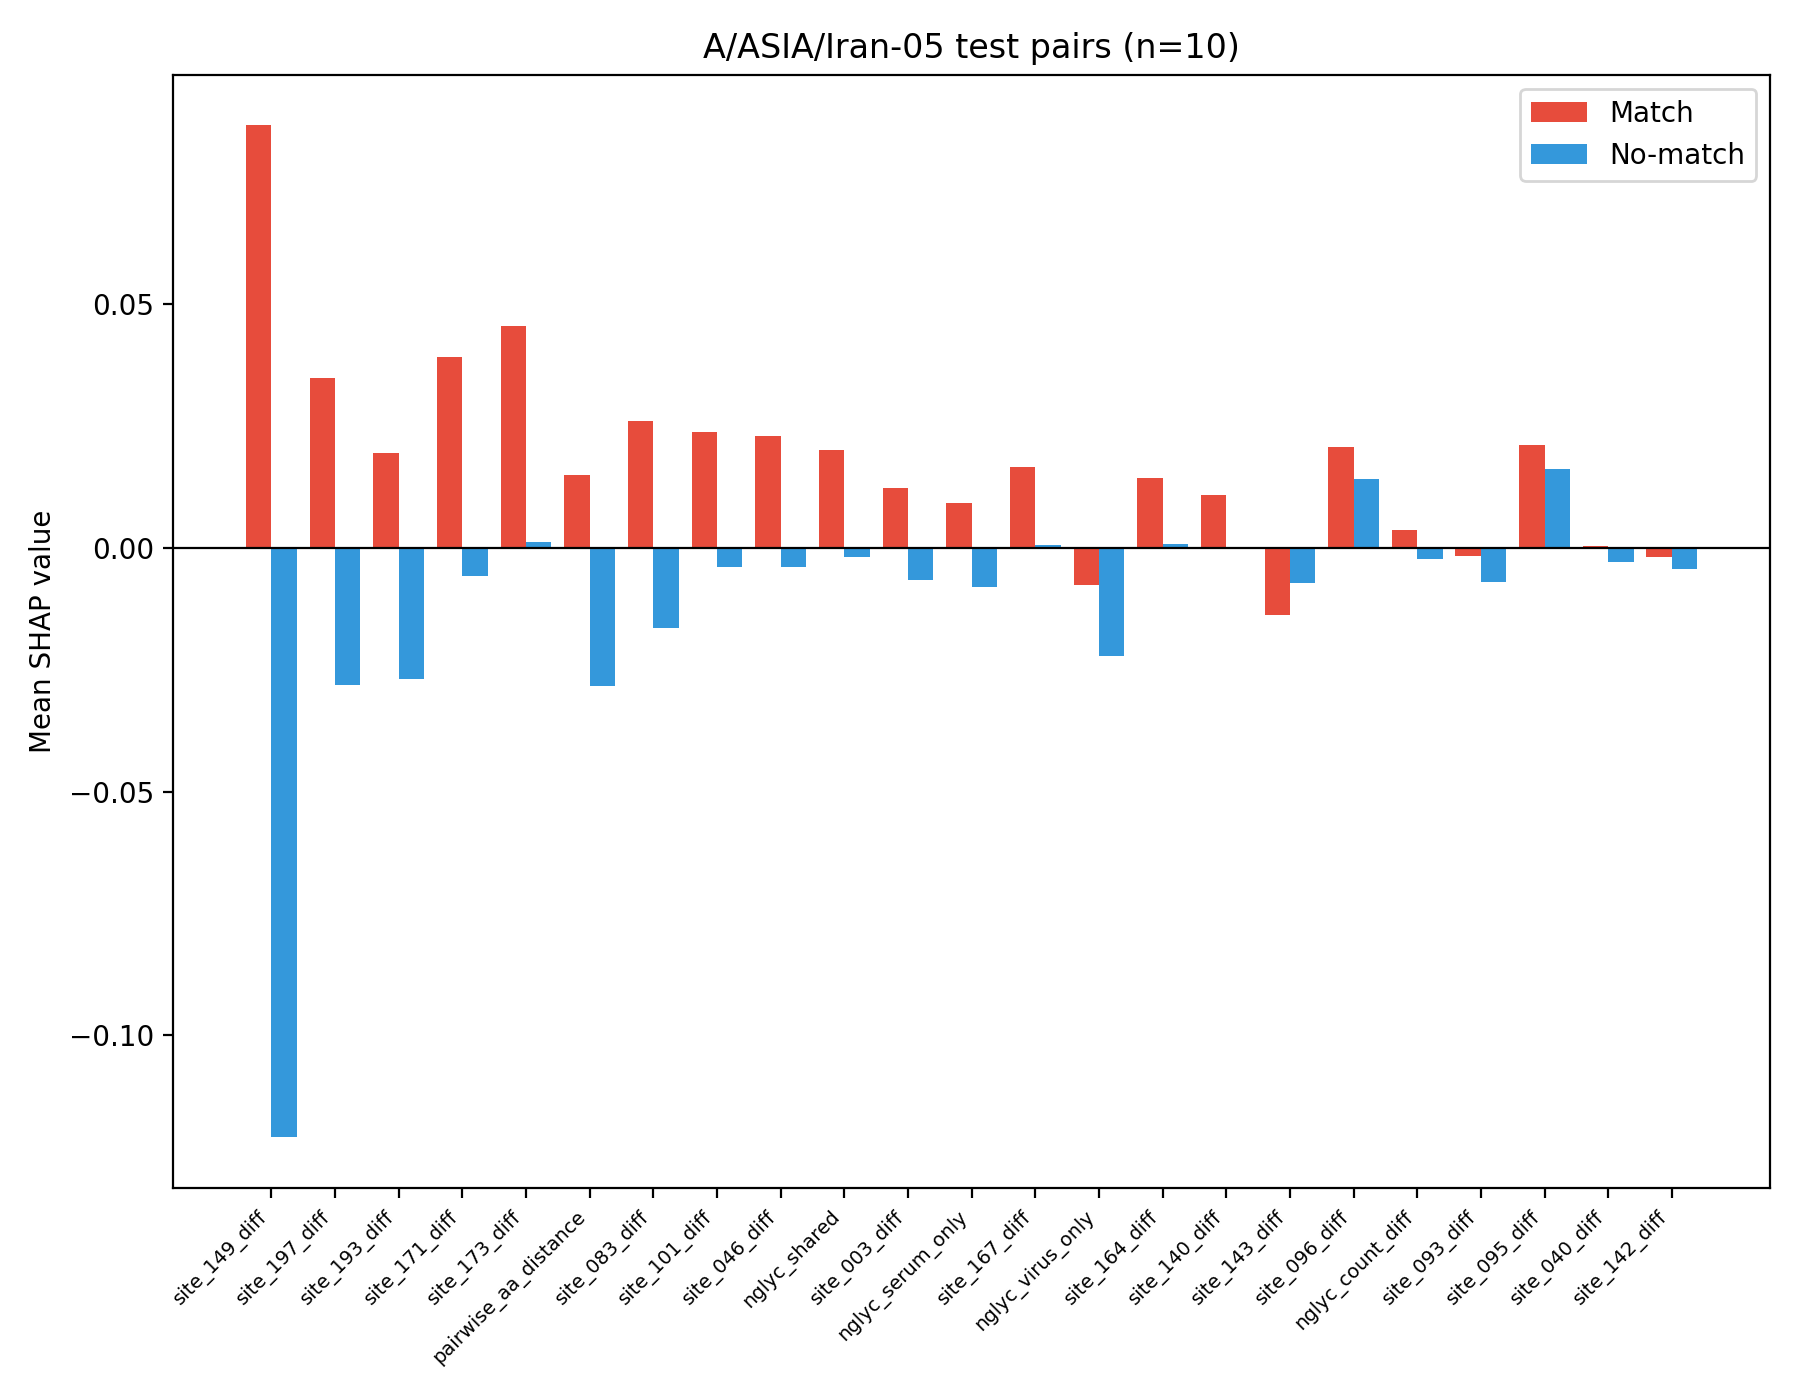

Data behind this chart, as committed beside it:
feature, mean_shap_match, mean_shap_nomatch, diff
site_149_diff, 0.0867, -0.1209, 0.2076
site_197_diff, 0.03482, -0.02811, 0.06293
site_193_diff, 0.01955, -0.02691, 0.04647
site_171_diff, 0.03925, -0.005686, 0.04493
site_173_diff, 0.04558, 0.001246, 0.04433
pairwise_aa_distance, 0.01484, -0.02841, 0.04325
site_083_diff, 0.026, -0.01639, 0.04239
site_101_diff, 0.02378, -0.003852, 0.02763
site_046_diff, 0.02296, -0.003848, 0.02681
nglyc_shared, 0.02005, -0.00196, 0.02201
site_003_diff, 0.01218, -0.006624, 0.0188
nglyc_serum_only, 0.00927, -0.007991, 0.01726
site_167_diff, 0.01666, 0.0005661, 0.01609
nglyc_virus_only, -0.007629, -0.02224, 0.01461
site_164_diff, 0.01425, 0.0007234, 0.01353
site_140_diff, 0.01083, -1.3624994941087629e-05, 0.01085
site_143_diff, -0.01386, -0.007148, -0.006709
site_096_diff, 0.02078, 0.01407, 0.006708
nglyc_count_diff, 0.003727, -0.002357, 0.006083
site_093_diff, -0.001595, -0.006979, 0.005385
site_095_diff, 0.02108, 0.01624, 0.004836
site_040_diff, 0.0004199, -0.002842, 0.003261
site_142_diff, -0.001888, -0.004428, 0.00254
